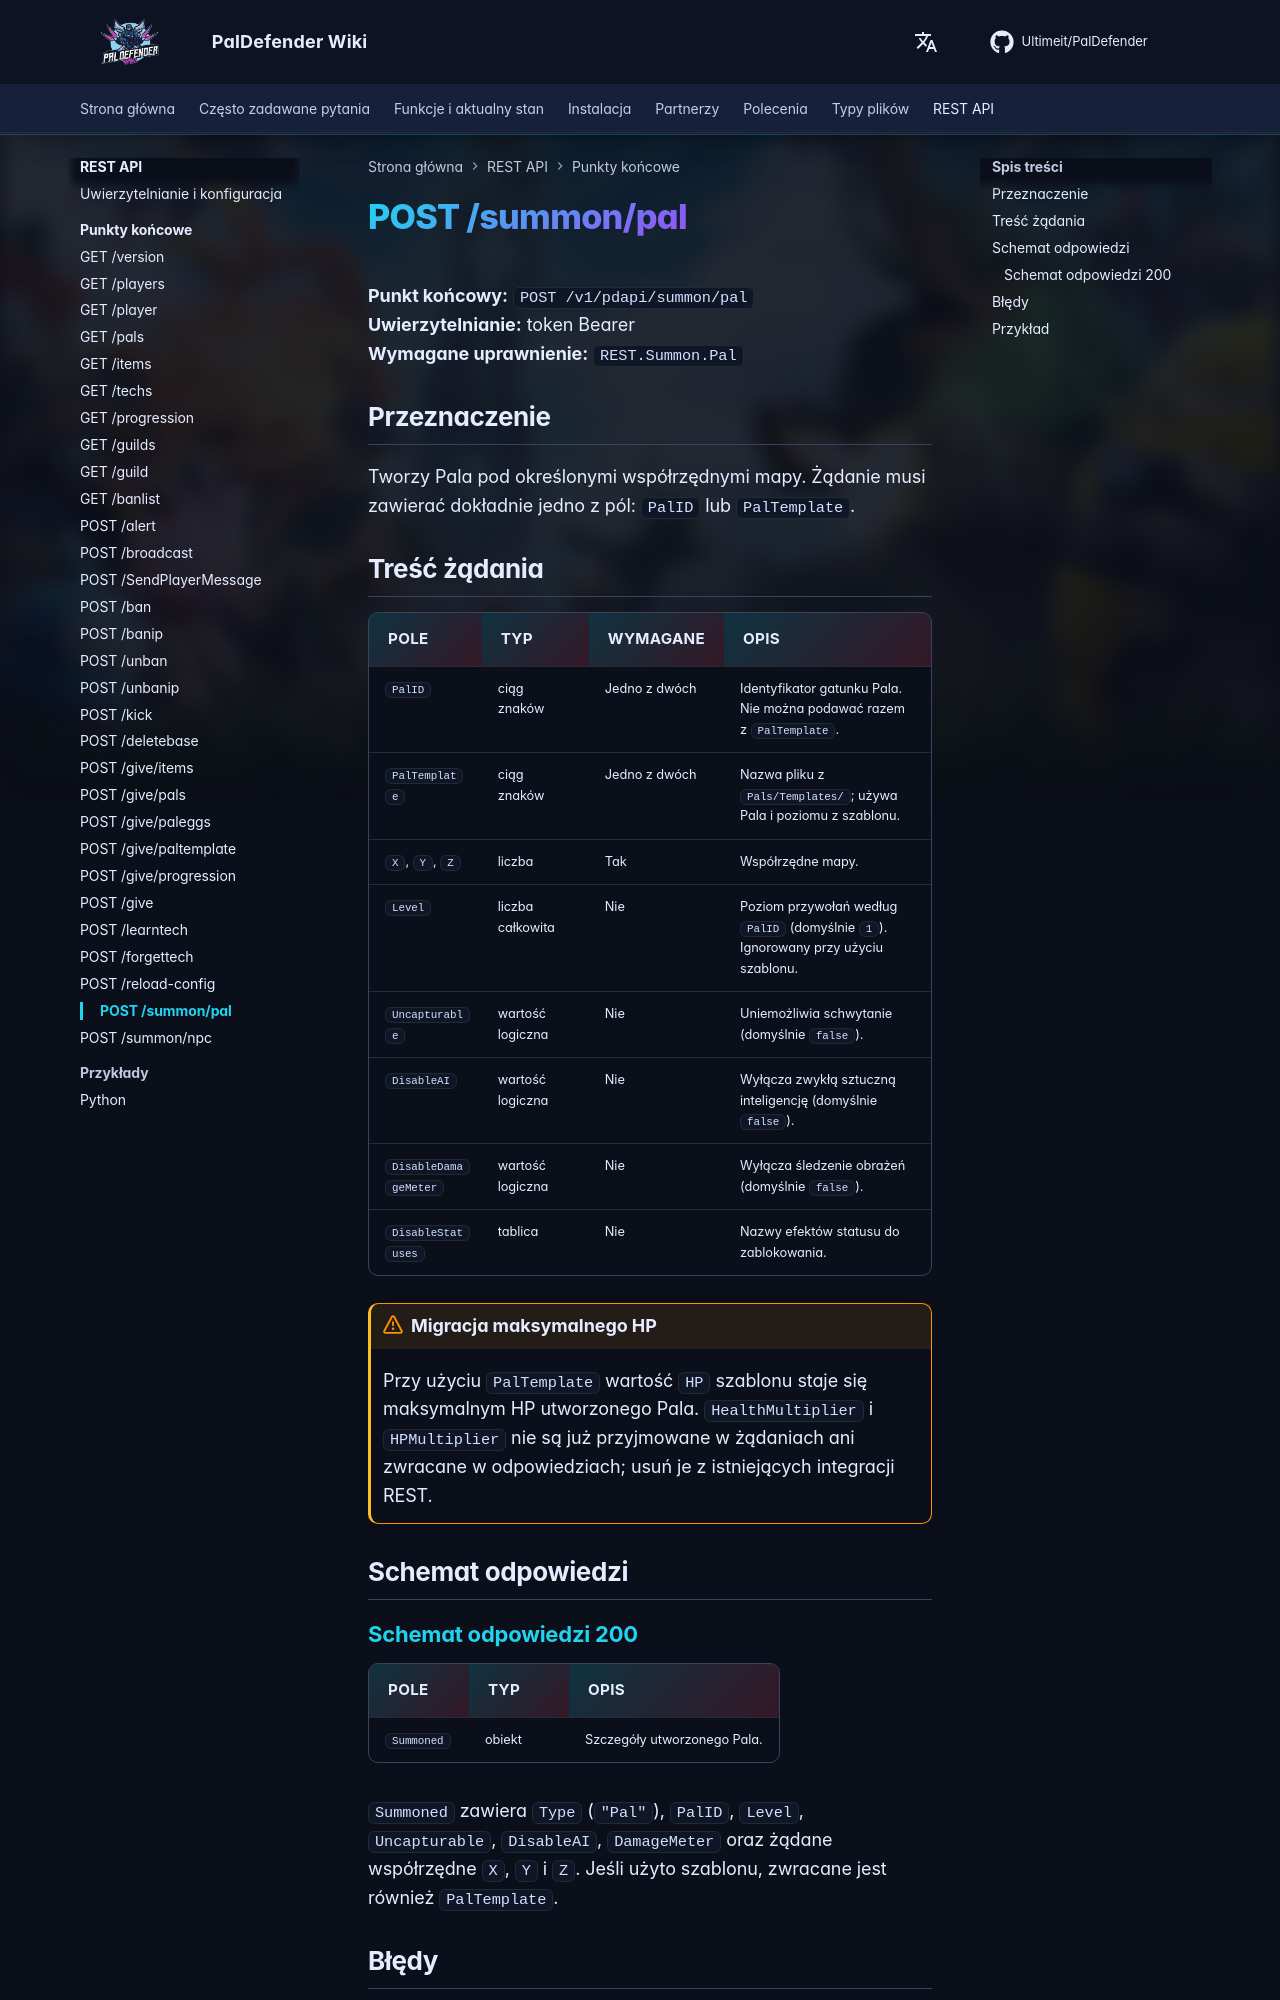

repository: Ultimeit/PalDefender · page: pl/RESTAPI/Endpoints/summon-pal/index.html · generator: mkdocs

# POST /summon/pal

**Punkt końcowy:** `POST /v1/pdapi/summon/pal`  
**Uwierzytelnianie:** token Bearer  
**Wymagane uprawnienie:** `REST.Summon.Pal`

## Przeznaczenie

Tworzy Pala pod określonymi współrzędnymi mapy. Żądanie musi zawierać dokładnie jedno z pól: `PalID` lub `PalTemplate`.

## Treść żądania

| Pole | Typ | Wymagane | Opis |
| --- | --- | --- | --- |
| `PalID` | ciąg znaków | Jedno z dwóch | Identyfikator gatunku Pala. Nie można podawać razem z `PalTemplate`. |
| `PalTemplate` | ciąg znaków | Jedno z dwóch | Nazwa pliku z `Pals/Templates/`; używa Pala i poziomu z szablonu. |
| `X`, `Y`, `Z` | liczba | Tak | Współrzędne mapy. |
| `Level` | liczba całkowita | Nie | Poziom przywołań według `PalID` (domyślnie `1`). Ignorowany przy użyciu szablonu. |
| `Uncapturable` | wartość logiczna | Nie | Uniemożliwia schwytanie (domyślnie `false`). |
| `DisableAI` | wartość logiczna | Nie | Wyłącza zwykłą sztuczną inteligencję (domyślnie `false`). |
| `DisableDamageMeter` | wartość logiczna | Nie | Wyłącza śledzenie obrażeń (domyślnie `false`). |
| `DisableStatuses` | tablica | Nie | Nazwy efektów statusu do zablokowania. |

!!! warning "Migracja maksymalnego HP"
    Przy użyciu `PalTemplate` wartość `HP` szablonu staje się maksymalnym HP utworzonego Pala. `HealthMultiplier` i `HPMultiplier` nie są już przyjmowane w żądaniach ani zwracane w odpowiedziach; usuń je z istniejących integracji REST.

## Schemat odpowiedzi

--8<-- "_snippets/pl/restapi/schemas/summon-pal.md"
